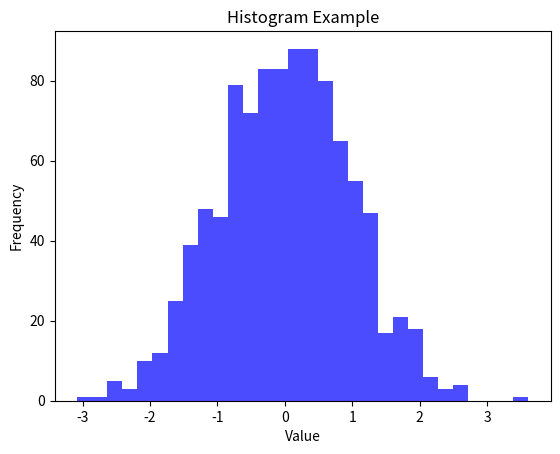

Here is the Python script that generated this plot:
# Histogram.py
import matplotlib.pyplot as plt
import numpy as np

data = np.random.randn(1000)

plt.hist(data, bins=30, color='blue', alpha=0.7)
plt.title('Histogram Example')
plt.xlabel('Value')
plt.ylabel('Frequency')
plt.show()